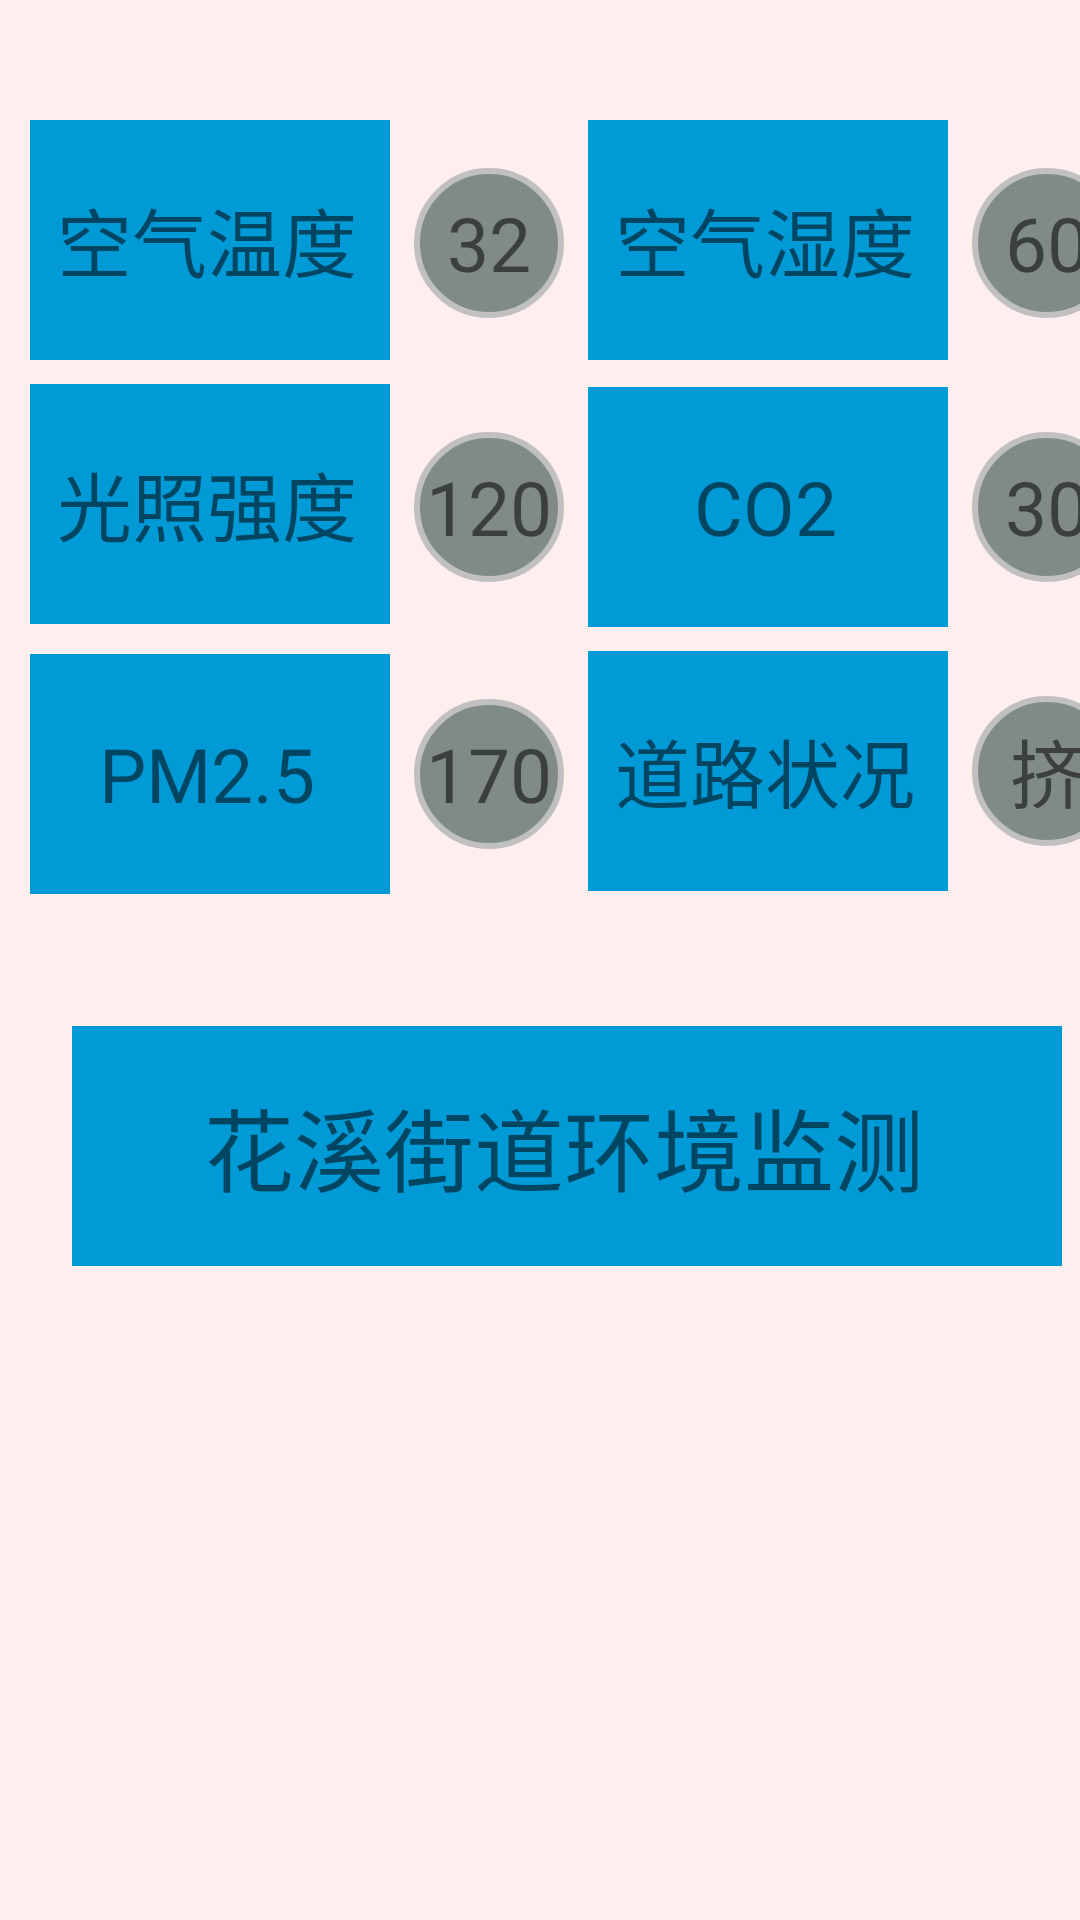

This screen was rendered from an Android layout file. Write that file and the resources it references.
<!-- AndroidManifest.xml: application theme Theme.MyAppTest0001 -->
<!-- res/layout/activity_job_three.xml -->
<?xml version="1.0" encoding="utf-8"?>
<GridLayout xmlns:android="http://schemas.android.com/apk/res/android"
    android:layout_width="match_parent"
    android:layout_height="match_parent"
    android:columnCount="5"
    android:rowCount="10"
    android:background="#feeeed"
    android:useDefaultMargins="true">
    <TextView
        android:layout_width="120dp"
        android:layout_height="80dp"
        android:background="@drawable/et_bk2"
        android:text="空气温度"
        android:gravity="center"
        android:layout_columnSpan="2"
        android:layout_rowSpan="2"
        android:layout_marginLeft="10dp"
        android:layout_marginTop="40dp"
        android:textSize="25sp"/>
    <TextView
        android:layout_width="50dp"
        android:layout_height="50dp"
        android:text="32"
        android:gravity="center"
        android:textSize="25dp"
        android:layout_rowSpan="2"
        android:layout_marginTop="40dp"
        android:background="@drawable/round_button"/>
    <TextView

        android:layout_width="120dp"
        android:layout_height="80dp"
        android:layout_columnSpan="1"
        android:layout_rowSpan="2"
        android:background="@drawable/et_bk2"
        android:text="空气湿度"
        android:gravity="center"
        android:textSize="25sp"
        android:layout_marginTop="40dp"/>
    <TextView
        android:layout_width="50dp"
        android:layout_height="50dp"
        android:text="60"
        android:gravity="center"
        android:textSize="25dp"
        android:layout_rowSpan="2"
        android:layout_marginTop="40dp"
        android:background="@drawable/round_button"/>
    <TextView
        android:layout_width="120dp"
        android:layout_height="80dp"
        android:background="@drawable/et_bk2"
        android:text="光照强度"
        android:gravity="center"
        android:layout_columnSpan="2"
        android:layout_rowSpan="2"
        android:layout_marginLeft="10dp"
        android:textSize="25sp"/>
    <TextView
        android:layout_width="50dp"
        android:layout_height="50dp"
        android:text="120"
        android:gravity="center"
        android:textSize="25dp"
        android:layout_rowSpan="2"
        android:background="@drawable/round_button"/>
    <TextView

        android:layout_width="120dp"
        android:layout_height="80dp"
        android:layout_columnSpan="1"
        android:layout_rowSpan="2"
        android:background="@drawable/et_bk2"
        android:text="CO2"
        android:gravity="center"
        android:textSize="25sp"/>
    <TextView
        android:layout_width="50dp"
        android:layout_height="50dp"
        android:text="30"
        android:gravity="center"
        android:textSize="25dp"
        android:layout_rowSpan="2"
        android:background="@drawable/round_button"/>


    <TextView
        android:layout_width="120dp"
        android:layout_height="80dp"
        android:background="@drawable/et_bk2"
        android:text="PM2.5"
        android:gravity="center"
        android:layout_columnSpan="2"
        android:layout_rowSpan="2"
        android:layout_marginLeft="10dp"
        android:textSize="25sp"/>
    <TextView
        android:layout_width="50dp"
        android:layout_height="50dp"
        android:text="170"
        android:gravity="center"
        android:textSize="25dp"
        android:layout_rowSpan="2"
        android:background="@drawable/round_button"/>
    <TextView

        android:layout_width="120dp"
        android:layout_height="80dp"
        android:layout_columnSpan="1"
        android:layout_rowSpan="2"
        android:background="@drawable/et_bk2"
        android:text="道路状况"
        android:gravity="center"
        android:textSize="25sp"/>
    <TextView
        android:layout_width="50dp"
        android:layout_height="50dp"
        android:text="挤"
        android:gravity="center"
        android:textSize="25dp"
        android:layout_rowSpan="2"
        android:background="@drawable/round_button"/>
    <TextView
        android:layout_width="330dp"
        android:layout_height="80dp"
        android:text="花溪街道环境监测"
        android:gravity="center"
        android:layout_gravity="center_horizontal"
        android:layout_marginTop="40dp"
        android:background="@drawable/et_bk2"
        android:layout_columnSpan="5"
        android:layout_rowSpan="4"
        android:textSize="30dp"/>
</GridLayout>
<!-- resources referenced by this layout -->
<resources>
  <!-- drawable et_bk2 (drawable) -->
  <?xml version="1.0" encoding="utf-8"?>
  <shape xmlns:android="http://schemas.android.com/apk/res/android"
      android:shape="rectangle">
      
      <stroke
          android:width="0dp"
          android:color="@color/white"/>
      
      <solid android:color="#009ad6"/>
      
      <corners android:radius="0dip"/>
      <padding
          android:bottom="3dp"
          android:left="3dp"
          android:right="5dp"
          android:top="3dp"/>
  
  </shape>
  <!-- drawable round_button (drawable) -->
  <?xml version="1.0" encoding="utf-8"?>
  <shape xmlns:android="http://schemas.android.com/apk/res/android"
      android:shape="oval">
      
      <stroke
          android:width="2.0dp"
          android:color="#C0C0C0">
      </stroke>
      
      <solid android:color="#808A87"/>
  </shape>
  <style name="Theme.MyAppTest0001" parent="Theme.AppCompat.Light.DarkActionBar">
          
          <item name="colorPrimary">@color/purple_500</item>
          <item name="colorPrimaryVariant">@color/purple_700</item>
          <item name="colorOnPrimary">@color/white</item>
          
          <item name="colorSecondary">@color/teal_200</item>
          <item name="colorSecondaryVariant">@color/teal_700</item>
          <item name="colorOnSecondary">@color/black</item>
          
          <item name="android:statusBarColor">?attr/colorPrimaryVariant</item>
          
      </style>
  <color name="white">#FFFFFFFF</color>
  <color name="purple_500">#FF6200EE</color>
  <color name="purple_700">#FF3700B3</color>
  <color name="teal_200">#FF03DAC5</color>
  <color name="teal_700">#FF018786</color>
  <color name="black">#FF000000</color>
</resources>
